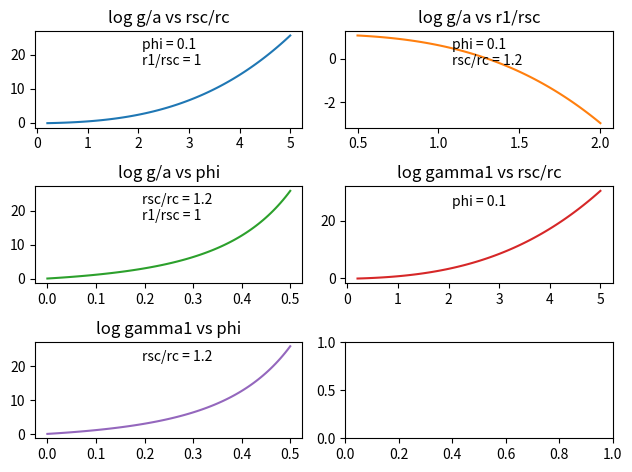

Write the Python code that produced this figure.
import matplotlib.pyplot as plt
import numpy as np
import math

def Gamma(phi, R):
    # R = rsc/rc
    if phi != 0:
        z = phi/(1-phi)
        A1 = R*R*R + 3*R*R + +3*R
        A2 = 3*R*R*R + 4.5*R*R
        A3 = 3*R*R*R
        lng = math.log(1-phi) + A1*z + A2*z*z + A3*z*z*z
        return math.exp(lng)
    else:
        return 1

def Alpha(phi, R, R1):
    # R = rsc/rc
    # R1 = r1/rsc
    if phi != 0:
        z = phi/(1-phi)
        lna = (2.0/3.0)*R1*R1*R1*(1.5*(R*R+R+1)*z + 4.5*(R*R+R)*z*z + 4.5*R*R*z*z*z)
        return math.exp(lna)
    else:
        return 1

Rr = [i for i in np.linspace(0.2,5,100)]
R1r = [i for i in np.linspace(0.5,2,100)]
phir = [i for i in np.linspace(0, 0.5, 100)]
R = 1.2
R1 = 1
phi = 0.1

goa_R = [math.log(Gamma(phi, i)/Alpha(phi,i,R1)) for i in Rr]
goa_R1 = [math.log(Gamma(phi, R)/Alpha(phi, R, i)) for i in R1r]
goa_phi = [math.log(Gamma(i, R)/Alpha(i, R, R1)) for i in phir]
gamma_R = [math.log(Gamma(phi, i)) for i in Rr]
gamma_phi = [math.log(Gamma(i, R)) for i in phir]

fig, axs = plt.subplots(3,2)
axs[0, 0].plot(Rr, goa_R)
axs[0, 0].set_title('log g/a vs rsc/rc')
axs[0, 0].text(0.4,0.65, 'phi = {}\nr1/rsc = {}'.format(phi, R1), transform=axs[0,0].transAxes)
axs[0, 1].plot(R1r, goa_R1, 'tab:orange')
axs[0, 1].set_title('log g/a vs r1/rsc')
axs[0, 1].text(0.4,0.65, 'phi = {}\nrsc/rc = {}'.format(phi, R), transform=axs[0,1].transAxes)
axs[1, 0].plot(phir, gamma_phi, 'tab:green')
axs[1, 0].set_title('log g/a vs phi')
axs[1, 0].text(0.4,0.65, 'rsc/rc = {}\nr1/rsc = {}'.format(R, R1), transform=axs[1,0].transAxes)
axs[1, 1].plot(Rr, gamma_R, 'tab:red')
axs[1, 1].set_title('log gamma1 vs rsc/rc')
axs[1, 1].text(0.4,0.8, 'phi = {}'.format(phi), transform=axs[1,1].transAxes)
axs[2, 0].plot(phir, gamma_phi, 'tab:purple')
axs[2, 0].set_title('log gamma1 vs phi')
axs[2, 0].text(0.4,0.8, 'rsc/rc = {}'.format(R), transform=axs[2,0].transAxes)
fig.tight_layout(pad=1.0)
plt.show()

# fig1 = plt.figure()
# ax1 = fig1.add_subplot(111)
# ax1.set_title('log gamma vs r1')
# ax1.text(0.4,0.85, 'phi = {}\nrc = {}\nrsc = {}'.format(phif, rcf, rscf), transform=ax1.transAxes)
# ax1.plot(r1r, gamma_r1r)
# fig2 = plt.figure()
# ax2 = fig2.add_subplot(111)
# ax2.set_title('log gamma vs rc')
# ax2.text(0.4,0.85, 'phi = {}\nr1 = {}\nrsc = {}'.format(phif, r1f, rscf), transform=ax2.transAxes)
# ax2.plot(rcr, gamma_rcr)
# fig3 = plt.figure()
# ax3 = fig3.add_subplot(111)
# ax3.set_title('log gamma vs rsc')
# ax3.text(0.4,0.85, 'phi = {}\nr1 = {}\nrc = {}'.format(phif, r1f, rcf), transform=ax3.transAxes)
# ax3.plot(rscr, gamma_rscr)
# fig4 = plt.figure()
# ax4 = fig4.add_subplot(111)
# ax4.set_title('log gamma vs phi')
# ax4.text(0.4,0.85, 'r1 = {}\nrc = {}\nrsc = {}'.format(r1f, rcf, rscf), transform=ax4.transAxes)
# ax4.plot(phir, gamma_phir)
# plt.show()


